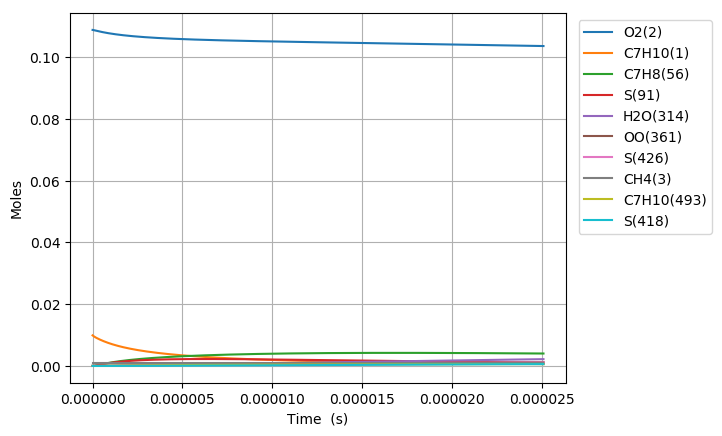

The file beside this chart, header and first rows:
Time (s), Volume (m^3), N2, Ar, He, Ne, C7H10(1), O2(2), CH4(3), C7H10(22), C7H9(6), C7H11(26), S(72), C7H9O2(62), C7H9O2(61), S(86), S(91), S(127), C7H8(56), S(123), C7H8(208), C7H11O(87), OH(D)(150), S(292)
0.0, 0.001788, 0.8813, 0.0, 0.0, 0.0, 0.00989, 0.1088, 0.001, 0.0, 0.0, 0.0, 0.0, 0.0, 0.0, 0.0, 0.0, 0.0, 0.0, 0.0, 0.0, 0.0, 0.0, 0.0
1.669828075238192e-19, 0.001788, 0.8813, 0.0, 0.0, 0.0, 0.00989, 0.1088, 0.001, 3.0907741874856895e-17, 3.6445729995484713e-16, 3.644571646560297e-16, 3.6039789843473757e-25, 3.6003199167572035e-25, 2.44107843833001e-25, 1.2596111326543045e-35, 3.4068993269151452e-40, 1.7001165401086913e-35, 1.9066294892858174e-29, 1.7805806908623976e-40, 1.1917009519730364e-43, 2.688472905325033e-54, 3.4521461713982204e-49, 1.5008360204594405e-60
4.675518610666937e-19, 0.001788, 0.8813, 0.0, 0.0, 0.0, 0.00989, 0.1088, 0.001, 8.6541677249576244e-17, 1.0204804379180398e-15, 1.0204800598689435e-15, 2.1768033017468744e-24, 2.1724623745837493e-24, 1.4744112265860786e-24, 1.4930753178721116e-34, 4.0446712811598402e-39, 2.0087642813580413e-34, 1.1516042099280629e-28, 2.1138513920724184e-39, 1.4147873677281713e-42, 6.0140040828871775e-53, 7.7222665944337104e-48, 6.1932395831269854e-59
1.0686899681524429e-18, 0.001788, 0.8813, 0.0, 0.0, 0.0, 0.00989, 0.1088, 0.001, 1.9780954799892263e-16, 2.3325267060392803e-15, 2.3325258456230128e-15, 1.0480370814501788e-23, 1.0437829656281658e-23, 7.0986538462414554e-24, 1.4609878533280973e-33, 3.9710824827009879e-38, 1.9521476466800117e-33, 5.5444785308571109e-28, 2.0752774494678621e-38, 1.3890466220167644e-41, 1.1882647073875721e-51, 1.525784319649014e-46, 2.4499816468084111e-57
2.270966182323941e-18, 0.001788, 0.8813, 0.0, 0.0, 0.0, 0.00989, 0.1088, 0.001, 4.2034528949724625e-16, 4.9566192111960873e-15, 4.9566173984441187e-15, 4.5770532357490427e-23, 4.5395700296297451e-23, 3.1001672892915247e-23, 1.2835559219011691e-32, 3.5123776811208587e-37, 1.6919901617617647e-32, 2.4214194266580237e-27, 1.8353559587310786e-37, 1.2285959975029231e-40, 2.1144492917840785e-50, 2.7150460667991945e-45, 8.7437931132310895e-56
4.675518610666938e-18, 0.001788, 0.8813, 0.0, 0.0, 0.0, 0.00989, 0.1088, 0.001, 8.6541677249241703e-16, 1.0204804098230627e-14, 1.0204800429338208e-14, 1.9108295905794825e-22, 1.8795643672363289e-22, 1.2942576935566439e-22, 1.0645994044031463e-31, 2.9523653263998993e-36, 1.3671853910221786e-31, 1.0108949330496819e-26, 1.542385133870057e-36, 1.0327089489236985e-39, 3.5663132833479057e-49, 4.5793146126162144e-44, 2.9543182504334434e-54
9.484623467352931e-18, 0.001788, 0.8813, 0.0, 0.0, 0.0, 0.00989, 0.1088, 0.001, 1.7555597384768519e-15, 2.0701173387450378e-14, 2.0701166192133915e-14, 7.8063620728723931e-22, 7.553915414359447e-22, 5.2874558108734777e-22, 8.5024271936360276e-31, 2.420527845877642e-35, 1.0401079291464146e-30, 4.1298355527967336e-26, 1.2639798037757751e-35, 8.4667716487309247e-39, 5.8576325560222043e-48, 7.5215229869466281e-43, 9.7130741594477623e-53
1.910283318072492e-17, 0.001788, 0.8813, 0.0, 0.0, 0.0, 0.00989, 0.1088, 0.001, 3.5358456704220943e-15, 4.1693910088969765e-14, 4.1693896521755559e-14, 3.155456126225212e-21, 2.9570439560647113e-21, 2.1372667654246636e-21, 6.5459641594813186e-30, 1.9602068044321001e-34, 7.3559079660610725e-30, 1.6693454853480716e-25, 1.0226965950610533e-34, 6.8566107971913238e-38, 9.4953200200855885e-47, 1.2192671762533154e-41, 3.1503617793660724e-51
3.833925260746889e-17, 0.001788, 0.8813, 0.0, 0.0, 0.0, 0.00989, 0.1088, 0.001, 7.0964175342180739e-15, 8.3679376431747526e-14, 8.3679352397121042e-14, 1.2687948402033625e-20, 1.118009745792106e-20, 8.5937961034942339e-21, 4.7938728578224117e-29, 1.5777459292355642e-33, 4.7140886841634096e-29, 6.7123641954630161e-25, 8.2169882649075196e-34, 5.5187962572550828e-37, 1.5291421621346604e-45, 1.9635795696593011e-40, 1.0148984447139654e-49
7.681209146095684e-17, 0.001788, 0.8813, 0.0, 0.0, 0.0, 0.00989, 0.1088, 0.001, 1.4217561261432009e-14, 1.6765028377635296e-13, 1.6765024501235071e-13, 5.0884332720040588e-20, 4.0005418910048713e-20, 3.446448896001359e-20, 3.2554323279885525e-28, 1.2660432831401514e-32, 2.6769212517425322e-28, 2.6919578295569428e-24, 6.5703620659888402e-33, 4.4284854858419402e-36, 2.4544517818776351e-44, 3.1519400694755446e-39, 3.2584169473686591e-48
1.5375776916793273e-16, 0.001788, 0.8813, 0.0, 0.0, 0.0, 0.00989, 0.1088, 0.001, 2.8459848714347769e-14, 3.3559201290159749e-13, 3.3559195370088401e-13, 2.0380262080797138e-19, 1.3137558969398148e-19, 1.3803390699824128e-19, 1.9895457786070848e-27, 1.0143777320892764e-31, 1.3465421899469369e-27, 1.0781869446247306e-23, 5.2274007357929457e-32, 3.5481759850176813e-35, 3.9330098472069898e-43, 5.0511950471676195e-38, 1.0443152041745488e-46
3.0764912458188453e-16, 0.001788, 0.8813, 0.0, 0.0, 0.0, 0.00989, 0.1088, 0.001, 5.6944423614130891e-14, 6.7147519416132044e-13, 6.7147506491088096e-13, 8.157406395184828e-19, 3.8374893626845068e-19, 5.5246487989548228e-19, 1.0754049979453745e-26, 8.1212292055134082e-31, 6.1532339992668548e-27, 4.3155555350420912e-23, 4.1272213217907282e-31, 2.8406962091836647e-34, 6.29629824371976e-42, 8.0880859512016349e-37, 3.3437624153961284e-45
6.154318354097881e-16, 0.001788, 0.8813, 0.0, 0.0, 0.0, 0.00989, 0.1088, 0.001, 1.1391357338950349e-13, 1.3432406304943503e-12, 1.3432400626676712e-12, 3.2640173710475707e-18, 9.8541068562575802e-19, 2.2103356887981156e-18, 5.1907079339863854e-26, 6.4995148168610633e-30, 2.6431819738737506e-26, 1.726782916008403e-22, 3.2140056400277191e-30, 2.2734173744581064e-33, 1.0072925736748508e-40, 1.2944904248265634e-35, 1.069904970733173e-43
1.2309972570655952e-15, 0.001788, 0.8813, 0.0, 0.0, 0.0, 0.00989, 0.1088, 0.001, 2.2785187284347431e-13, 2.6867681057054928e-12, 2.6867651595690304e-12, 1.3058133015659948e-17, 2.2703798886110564e-18, 8.8408365330430289e-18, 2.3070363091380546e-25, 5.2007005861698117e-29, 1.0966046067894155e-25, 6.9082457952075629e-22, 2.4398034991225177e-29, 1.8190748966896633e-32, 1.6103177506083126e-39, 2.071190861086515e-34, 3.4209066684199741e-42
2.4621281003772096e-15, 0.001788, 0.8813, 0.0, 0.0, 0.0, 0.00989, 0.1088, 0.001, 4.557284713643182e-13, 5.3738097646626136e-12, 5.3737957592476114e-12, 5.2236288292286185e-17, 4.8787471466773734e-18, 3.53506745959388e-17, 9.7538745710833422e-25, 4.1611175097248979e-28, 4.4667757510822829e-25, 2.7635153800328095e-21, 1.7695717619607401e-28, 1.4553912411760207e-31, 2.5714161465475541e-38, 3.3129169799711563e-33, 1.0925661011523934e-40
3.693258943688824e-15, 0.001788, 0.8813, 0.0, 0.0, 0.0, 0.00989, 0.1088, 0.001, 6.8360506949806444e-13, 8.0608381762640652e-12, 8.0608067651267969e-12, 1.1100404282393561e-16, 7.491626284331642e-18, 7.509915651663201e-17, 2.1072363197534082e-24, 1.1898804240136583e-27, 9.5412343610881666e-25, 5.8725994119229136e-21, 4.7914694581010411e-28, 4.1615996482080027e-31, 9.4553089312857984e-38, 1.2191668386800723e-32, 4.9842316444823344e-40
4.924389787000438e-15, 0.001788, 0.8813, 0.0, 0.0, 0.0, 0.00989, 0.1088, 0.001, 9.1148166724471347e-13, 1.0747853354686681e-11, 1.0747798177531324e-11, 1.8936107188368729e-16, 1.0105025134392116e-17, 1.2807609763942692e-16, 3.6262495423981126e-24, 2.5099128810052138e-27, 1.6318669338068158e-24, 1.0018071693948607e-20, 9.6345646479909526e-28, 8.7781161118238979e-31, 2.3959547682172195e-37, 3.0915753683914971e-32, 1.4845626709463358e-39
7.386651473623666e-15, 0.001788, 0.8813, 0.0, 0.0, 0.0, 0.00989, 0.1088, 0.001, 1.3672348618295188e-12, 1.6121852686753089e-11, 1.6121735018662285e-11, 3.9204895068225224e-16, 1.5331923398708726e-17, 2.650448012125679e-16, 7.5729080853859385e-24, 6.8559284100219987e-27, 3.3866257337467396e-24, 2.0741340682880962e-20, 2.4386356749404182e-27, 2.3975992150832703e-30, 8.3663537084595778e-37, 1.0808378985642462e-31, 6.4900137865809054e-39
9.848913160246895e-15, 0.001788, 0.8813, 0.0, 0.0, 0.0, 0.00989, 0.1088, 0.001, 1.8229880549908312e-12, 2.1495803442155991e-11, 2.149559981029633e-11, 6.6677088111244891e-16, 2.0558769482107347e-17, 4.5057477594736187e-16, 1.2943256399411564e-23, 1.4345931097747226e-26, 5.7665419757865948e-24, 3.5275737793349483e-20, 4.7779432406070889e-27, 5.0166022858162787e-30, 2.0879671232336658e-36, 2.7000896896958413e-31, 1.8890329687426743e-38
1.2311174846870123e-14, 0.001788, 0.8813, 0.0, 0.0, 0.0, 0.00989, 0.1088, 0.001, 2.2787412466269735e-12, 2.6869702218992435e-11, 2.6869387408211298e-11, 1.0186699821707088e-15, 2.5785601379321246e-17, 6.8806678365953387e-16, 1.9838943637694889e-23, 2.6118090019939203e-26, 8.8153956415049776e-24, 5.3893453372945102e-20, 8.1571160634729149e-27, 9.1325513368978208e-30, 4.4243548275615072e-36, 5.7271666641378208e-31, 4.5819287221594397e-38
1.723569822011658e-14, 0.001788, 0.8813, 0.0, 0.0, 0.0, 0.00989, 0.1088, 0.001, 3.190247625227956e-12, 3.7617341031144337e-11, 3.7616726188731757e-11, 1.9588328094090093e-15, 3.6239068816638914e-17, 1.3217418344174672e-15, 3.8301857303937878e-23, 6.8971131996212062e-26, 1.695602481907971e-23, 1.0363510684617268e-19, 1.8530793334182971e-26, 2.4112584379686664e-29, 1.6143845578679129e-35, 2.0966024327531306e-30, 2.3611735843025939e-37
2.7084744966609494e-14, 0.001788, 0.8813, 0.0, 0.0, 0.0, 0.00989, 0.1088, 0.001, 5.013260363859041e-12, 5.9111990177771377e-11, 5.9110463956199442e-11, 4.7787505424011298e-15, 5.7145396169476412e-17, 3.2173687342528468e-15, 9.3797896513413479e-23, 2.6679082101836267e-25, 4.1325455225048673e-23, 2.5283607841932764e-19, 5.446763900948646e-26, 9.323818087444865e-29, 1.0138389681012257e-34, 1.3270617219648838e-29, 2.5278374058388576e-36
3.693379171310241e-14, 0.001788, 0.8813, 0.0, 0.0, 0.0, 0.00989, 0.1088, 0.001, 6.836273077707731e-12, 8.0605804158840095e-11, 8.0602947702160535e-11, 8.8524208950021396e-15, 7.8050910437806773e-17, 5.94789312953236e-15, 1.7407325468202709e-22, 6.6229243537214708e-25, 7.6443005895871535e-23, 4.6838255199927488e-19, 1.1118836919264827e-25, 2.3139054592552875e-28, 3.2810245239872955e-34, 4.3176146719272913e-29, 1.0493969959129466e-35
4.678283845959532e-14, 0.001788, 0.8813, 0.0, 0.0, 0.0, 0.00989, 0.1088, 0.001, 8.6592857667797209e-12, 1.0209878803762388e-10, 1.0209417786824958e-10, 1.417940229853984e-14, 9.8955617643155831e-17, 9.5082518057319922e-15, 2.7911920459240438e-22, 1.3222190027160722e-24, 1.2224349513088955e-22, 7.502571640463607e-19, 1.8894352513949302e-25, 4.6182394916139777e-28, 7.9647254654668181e-34, 1.0532017174633855e-28, 3.0632822910567935e-35
5.6631885206088235e-14, 0.001788, 0.8813, 0.0, 0.0, 0.0, 0.00989, 0.1088, 0.001, 1.0482298431076971e-11, 1.2359094688847599e-10, 1.2358415471246331e-10, 2.0759436781724578e-14, 1.198595223389323e-16, 1.3893370429457202e-14, 4.0893064766888888e-22, 2.3156676342599361e-24, 1.786615980897672e-22, 1.0984524821710011e-18, 2.8770067920296289e-25, 8.0858718780847284e-28, 1.6352453449930002e-33, 2.1725299956152257e-28, 7.3241238708673448e-35
7.632997869907406e-14, 0.001788, 0.8813, 0.0, 0.0, 0.0, 0.00989, 0.1088, 0.001, 1.4128323685348677e-11, 1.6657280796521444e-10, 1.6656034909581601e-10, 3.7678004466698091e-14, 1.6166494202217252e-16, 2.5119428699369448e-14, 7.4283695871612942e-22, 5.5597975467264739e-24, 3.2311301406915436e-22, 1.9937934148211805e-18, 5.477133740634043e-25, 1.9402792560056302e-27, 5.0420247542915364e-33, 6.7615371791345415e-28, 2.8997094995867195e-34
9.602807219205989e-14, 0.001788, 0.8813, 0.0, 0.0, 0.0, 0.00989, 0.1088, 0.001, 1.7774348840526083e-11, 2.0955142716211434e-10, 2.0953153228969755e-10, 5.9606686539187932e-14, 2.0346720848984434e-16, 3.9586294901317587e-14, 1.1757637786633117e-21, 1.0950282811659138e-23, 5.0928523242120434e-22, 3.1543793940911602e-18, 8.9021529828023395e-25, 3.819353016903317e-27, 1.2022371116809826e-32, 1.6260345993196849e-27, 8.3271770721670959e-34
1.1572616568504573e-13, 0.001788, 0.8813, 0.0, 0.0, 0.0, 0.00989, 0.1088, 0.001, 2.1420373896611055e-11, 2.5252684584024563e-10, 2.5249770573052908e-10, 8.6544046633089787e-14, 2.4526636121450373e-16, 5.7252607971921404e-14, 1.7076827189968699e-21, 1.907318476294802e-23, 7.3664578815961537e-22, 4.5801873753428921e-18, 1.3140892107926097e-24, 6.6488566541008014e-27, 2.4516473958443247e-32, 3.3436582938954929e-27, 1.9840273018449203e-33
1.5512235267101738e-13, 0.001788, 0.8813, 0.0, 0.0, 0.0, 0.00989, 0.1088, 0.001, 2.8712423711503068e-11, 3.3846823807363495e-10, 3.3841502854865112e-10, 1.5543960540157577e-13, 3.2885547999284972e-16, 1.0202714122088784e-13, 3.06839427665405e-21, 4.5808026977738523e-23, 1.3129180525357868e-21, 8.2274025239211093e-18, 2.4019781519203516e-24, 1.5949261416267324e-26, 7.6957662177138204e-32, 1.0716134477126025e-26, 8.5197572343471166e-33
1.8870613357386316e-13, 0.001788, 0.8813, 0.0, 0.0, 0.0, 0.00989, 0.1088, 0.001, 3.4928624052761718e-11, 4.1172031997260184e-10, 4.1164053342296402e-10, 2.2997734471752573e-13, 4.0010260223184937e-16, 1.4994386951547071e-13, 4.5407585336019729e-21, 8.246818548900333e-23, 1.9296617279160392e-21, 1.2174005743864363e-17, 3.5773003536039354e-24, 2.868482439075364e-26, 1.6455223304443998e-31, 2.3279086695621926e-26, 2.2050155610259077e-32
2.2228991447670893e-13, 0.001788, 0.8813, 0.0, 0.0, 0.0, 0.00989, 0.1088, 0.001, 4.1144824105987911e-11, 4.8496362375442964e-10, 4.848514941954746e-10, 3.1905606149121049e-13, 4.713411855929517e-16, 2.0663559906033174e-13, 6.3005124340594676e-21, 1.3487458559638819e-22, 2.6593710898353995e-21, 1.6891300746098249e-17, 4.975844557621572e-24, 4.6866998964483178e-26, 3.0970877880019465e-31, 4.4495739786135963e-26, 4.8707530972317618e-32
2.558736953795547e-13, 0.001788, 0.8813, 0.0, 0.0, 0.0, 0.00989, 0.1088, 0.001, 4.7361023871184587e-11, 5.581983317549072e-10, 5.5804791742895566e-10, 4.2266919313848694e-13, 5.4257140777997275e-16, 2.7191999402964446e-13, 8.3475262743167369e-21, 2.0585784558662153e-22, 3.4996988233298245e-21, 2.2379199324121903e-17, 6.5929887273853087e-24, 7.1462681351057034e-26, 5.319536475309193e-31, 7.7578136798552984e-26, 9.5946200980842688e-32
2.894574762824005e-13, 0.001788, 0.8813, 0.0, 0.0, 0.0, 0.00989, 0.1088, 0.001, 5.3577223348354504e-11, 6.3142462241943431e-10, 6.312298096838895e-10, 5.4081017936267717e-13, 6.137934421937588e-16, 3.4561860898582005e-13, 1.0681670395874056e-20, 2.9825984465207711e-22, 4.4483476966621172e-21, 2.863761523171533e-17, 8.4241969217764491e-24, 1.0343875520578812e-25, 8.5310359653360861e-31, 1.262483920222839e-25, 1.7359138584425613e-31
3.2304125718524625e-13, 0.001788, 0.8813, 0.0, 0.0, 0.0, 0.00989, 0.1088, 0.001, 5.9793422537500365e-11, 7.0464267057649977e-10, 7.0439717752377127e-10, 6.7347245685057519e-13, 6.8500745876128823e-16, 4.2755661540167771e-13, 1.3302815080612648e-20, 4.1493480770686848e-22, 5.5030670406830157e-21, 3.5666463941476699e-17, 1.0465032036763731e-23, 1.437625693347793e-25, 1.2969785540856003e-30, 1.947164344122955e-25, 2.9404006814322081e-31
3.902088189909378e-13, 0.001788, 0.8813, 0.0, 0.0, 0.0, 0.00989, 0.1088, 0.001, 7.2225820051729933e-11, 8.5105472199851903e-10, 8.5068836620748377e-10, 9.8233463722768367e-13, 8.2741210280767891e-16, 6.1546817217840964e-13, 1.9405587363271059e-20, 7.3257022560134953e-22, 7.9219292428257291e-21, 5.2035129670601773e-17, 1.5158272422793107e-23, 2.5332246115630898e-25, 2.6560575964584943e-30, 4.1006572151931267e-25, 7.2629092257915068e-31
4.573763807966293e-13, 0.001788, 0.8813, 0.0, 0.0, 0.0, 0.00989, 0.1088, 0.001, 8.4658216413892472e-11, 9.9743581442293057e-10, 9.9692153596750231e-10, 1.3492032482608106e-12, 9.6978663167609507e-16, 8.3432626206875254e-13, 2.6654805782439522e-20, 1.1818104840535043e-21, 1.0739184135692449e-20, 7.1484554222454477e-17, 2.0639006779219831e-23, 4.0788027076587053e-25, 4.8322761903987636e-30, 7.6649907228051827e-25, 1.5495519010588997e-30
5.245439426023209e-13, 0.001788, 0.8813, 0.0, 0.0, 0.0, 0.00989, 0.1088, 0.001, 9.7090611624005184e-11, 1.1437872187705274e-09, 1.1430967392524248e-09, 1.7740258427048907e-12, 1.1121322839148263e-15, 1.0828599639387384e-12, 3.504943376439898e-20, 1.7858769474724991e-21, 1.3938470413531233e-20, 9.4014123607894271e-17, 2.6875005875744979e-23, 6.1517162718049098e-25, 8.0714503416879611e-30, 1.3143709627934448e-24, 2.974820107209192e-30
5.917115044080124e-13, 0.001788, 0.8813, 0.0, 0.0, 0.0, 0.00989, 0.1088, 0.001, 1.0952300568208367e-10, 1.2901101538305546e-09, 1.2892140284518749e-09, 2.2567500322492034e-12, 1.2544502392935944e-15, 1.359850488201416e-12, 4.4588435900221127e-20, 2.5681505902367369e-21, 1.7504097890266462e-20, 1.196232498399892e-16, 3.3835319919732745e-23, 8.8292779076047692e-25, 1.2635364514022066e-29, 2.1107575291758652e-24, 5.2710089019117813e-30
6.58879066213704e-13, 0.001788, 0.8813, 0.0, 0.0, 0.0, 0.00989, 0.1088, 0.001, 1.2195539858814207e-10, 1.4364057906407733e-09, 1.4352734558990913e-09, 2.7973234849328208e-12, 1.3967416497832232e-15, 1.6641267967304364e-12, 5.5270777894669702e-20, 3.5521659400100572e-21, 2.1420991112103031e-20, 1.4831136874257575e-16, 4.1490276817577918e-23, 1.2188758930379256e-24, 1.8797869604207575e-29, 3.2188896109985798e-24, 8.7667837437829582e-30
7.260466280193955e-13, 0.001788, 0.8813, 0.0, 0.0, 0.0, 0.00989, 0.1088, 0.001, 1.3438779034219326e-10, 1.5826752534279739e-09, 1.5812750738846785e-09, 3.3956939113974901e-12, 1.5390075794403326e-15, 1.9945646624091117e-12, 6.7095426294540556e-20, 4.7616180053954216e-21, 2.567467725055524e-20, 1.8007793927998529e-16, 4.9811298278726678e-23, 1.6307404734690746e-24, 2.6844416244658903e-29, 4.7080735816820279e-24, 1.3852649665033638e-29
7.932141898250871e-13, 0.001788, 0.8813, 0.0, 0.0, 0.0, 0.00989, 0.1088, 0.001, 1.4682018094424889e-10, 1.7289196190695128e-09, 1.7272189346622509e-09, 4.0518090592426558e-12, 1.6812491435973318e-15, 2.3500872074531519e-12, 8.0061348377001982e-20, 6.2203707398688863e-21, 3.0251293032588005e-20, 2.149224437378e-16, 5.8771150127276661e-23, 2.1262442399523188e-24, 3.7072069169970813e-29, 6.6537842275463142e-24, 2.0984140975052245e-29
8.686410718414911e-13, 0.001788, 0.8813, 0.0, 0.0, 0.0, 0.00989, 0.1088, 0.001, 1.6078133036936814e-10, 1.8931184179019728e-09, 1.8910401324225478e-09, 4.8573714616424229e-12, 1.8409536543347798e-15, 2.7779500324122369e-12, 9.5980765261135414e-20, 8.1854949606735157e-21, 3.5759158669000862e-20, 2.5771994623784319e-16, 6.9561718223646635e-23, 2.7919560086452748e-24, 5.1537317462530927e-29, 9.4841377033517064e-24, 3.2084705838579624e-29
9.440679538578953e-13, 0.001788, 0.8813, 0.0, 0.0, 0.0, 0.00989, 0.1088, 0.001, 1.747424783417871e-10, 2.0572882639197522e-09, 2.0547886350022817e-09, 5.7356133014418076e-12, 2.0006300239738836e-15, 3.2347499504734645e-12, 1.1333662736810636e-19, 1.0529580793898099e-20, 4.1639548308040131e-20, 3.0439759161350968e-16, 8.108942025929189e-23, 3.5838036895983881e-24, 6.958299612741065e-29, 1.3116472004261093e-23, 4.7275145037251878e-29
1e-12, 0.001788, 0.8813, 0.0, 0.0, 0.0, 0.00989, 0.1088, 0.001, 1.8509522634041916e-10, 2.1790088567471819e-09, 2.1761677945125649e-09, 6.4337510657906238e-12, 2.1190190188379176e-15, 3.591381380783974e-12, 1.2713336008623665e-19, 1.253287638149582e-20, 4.6230478286311485e-20, 3.4151600266216368e-16, 9.0093640401543397e-23, 4.2588830819909957e-24, 8.5543329422340072e-29, 1.6405263742808082e-23, 6.1742048143034693e-29
1.0194948358742994e-12, 0.001788, 0.8813, 0.0, 0.0, 0.0, 0.00989, 0.1088, 0.001, 1.8870362486151766e-10, 2.2214304900249153e-09, 2.2184645161768739e-09, 6.6864608048241083e-12, 2.1602795276388259e-15, 3.7191540590904046e-12, 1.3212747662326132e-19, 1.3287153012373678e-20, 4.787530272124008e-20, 3.5495474214495847e-16, 9.3320453194355e-23, 4.5127098771615377e-24, 9.1661854731876765e-29, 1.7682527110153997e-23, 6.7514657609647064e-29
1.0949217178907035e-12, 0.001788, 0.8813, 0.0, 0.0, 0.0, 0.00989, 0.1088, 0.001, 2.0266476992857053e-10, 2.385546368151196e-09, 2.3820678496470949e-09, 7.7098402725935482e-12, 2.3199034015314676e-15, 4.229890424029109e-12, 1.5235185642674979e-19, 1.6492992354064313e-20, 5.4450047560624455e-20, 4.0939079036634556e-16, 1.0622253301250235e-22, 5.5895928512369326e-24, 1.1823459171628301e-28, 2.332193827448879e-23, 9.3877748120074449e-29
1.1703485999071075e-12, 0.001788, 0.8813, 0.0, 0.0, 0.0, 0.00989, 0.1088, 0.001, 2.1662591354295519e-10, 2.5496371116946425e-09, 2.5455987090401572e-09, 8.8056780790838749e-12, 2.479502826379758e-15, 4.7657456487503214e-12, 1.7400831163196692e-19, 2.01821365324147e-20, 6.1348162067952225e-20, 4.6770515784948387e-16, 1.1976487425478778e-22, 6.8253667887275099e-24, 1.4976921813732314e-28, 3.018192434082139e-23, 1.2755625778399097e-28
1.2457754819235116e-12, 0.001788, 0.8813, 0.0, 0.0, 0.0, 0.00989, 0.1088, 0.001, 2.3058705570468022e-10, 2.7137038780406905e-09, 2.7090571679091667e-09, 9.9739006727069238e-12, 2.6390789279094536e-15, 5.3255623473331325e-12, 1.9709538855639643e-19, 2.438987959481464e-20, 6.8554746542196397e-20, 5.2989729396508439e-16, 1.3391811653024028e-22, 8.2309417765427672e-24, 1.8674035421382726e-28, 3.8416957671675141e-23, 1.6986095572206178e-28
1.3966292459563197e-12, 0.001788, 0.8813, 0.0, 0.0, 0.0, 0.00989, 0.1088, 0.001, 2.5850933567018127e-10, 3.0417698438278395e-09, 3.0357571779142241e-09, 1.2527206388117396e-11, 2.9581654066942083e-15, 6.5127154769482736e-12, 2.4755560020719436e-19, 3.4503613738304967e-20, 8.3837136213722051e-20, 6.659128011121856e-16, 1.6394656895630661e-22, 1.15951148596179e-23, 2.7891971724234247e-28, 5.9664337059405474e-23, 2.861947808334252e-28
1.5474830099891279e-12, 0.001788, 0.8813, 0.0, 0.0, 0.0, 0.00989, 0.1088, 0.001, 2.8643160982512549e-10, 3.3697525005165555e-09, 3.3621684665934769e-09, 1.5369170499336802e-11, 3.2771708482902152e-15, 7.7831148052927259e-12, 3.0372089143113862e-19, 4.7121641187858698e-20, 1.0019120254072321e-19, 8.1743341548815889e-16, 1.9609896031787967e-22, 1.5769312139357541e-23, 3.9867860825152225e-28, 8.8432386156231728e-23, 4.5579751326225297e-28
1.698336774021936e-12, 0.001788, 0.8813, 0.0, 0.0, 0.0, 0.00989, 0.1088, 0.001, 3.1435387816955469e-10, 3.6976593425868467e-09, 3.6882916196847103e-09, 1.8499207280023778e-11, 3.5961025428211683e-15, 9.1292658488690239e-12, 3.6557968586172204e-19, 6.2535463783739783e-20, 1.1752046468526464e-19, 9.8445560886791146e-16, 2.3018515297735601e-22, 2.0840671318111792e-23, 5.4999690220034704e-28, 1.2618520451247747e-22, 6.9357591168357317e-28
1.8341051616514635e-12, 0.001788, 0.8813, 0.0, 0.0, 0.0, 0.00989, 0.1088, 0.001, 3.3948391471157858e-10, 3.9927163291876291e-09, 3.9815565846937844e-09, 2.156205936958889e-11, 3.8830835102916412e-15, 1.0399919265609088e-11, 4.2611099714564617e-19, 7.9042491784653637e-20, 1.3387785423171577e-19, 1.1480267873930498e-15, 2.6237277895078221e-22, 2.6243938912600946e-23, 7.1651049702472597e-28, 1.6912513674253732e-22, 9.79817465252982e-28
1.969873549280991e-12, 0.001788, 0.8813, 0.0, 0.0, 0.0, 0.00989, 0.1088, 0.001, 3.6461394654713245e-10, 4.2877219828879418e-09, 4.2745890586932174e-09, 2.4857351521894519e-11, 4.1700145447457691e-15, 1.1721854626291794e-11, 4.912362820439754e-19, 9.8271692452407367e-20, 1.5089542602085461e-19, 1.324149539706734e-15, 2.9587112751682415e-22, 3.2507880676856468e-23, 9.1486029025163996e-28, 2.2178437779748447e-22, 1.3487339401411235e-27
2.1056419369105185e-12, 0.001788, 0.8813, 0.0, 0.0, 0.0, 0.00989, 0.1088, 0.001, 3.8974397367623228e-10, 4.5826804778354948e-09, 4.5673894662226932e-09, 2.8384659205197012e-11, 4.4568997065182665e-15, 1.3090897781070345e-11, 5.60947150059797e-19, 1.2044393903940127e-19, 1.6851944379787162e-19, 1.5128219352908047e-15, 3.3057429831262877e-22, 3.9695898790099255e-23, 1.1480820478990008e-27, 2.8539691962527471e-22, 1.8154584014701217e-27
2.241410324540046e-12, 0.001788, 0.8813, 0.0, 0.0, 0.0, 0.00989, 0.1088, 0.001, 4.1487399609889191e-10, 4.8775956484655701e-09, 4.8599582310460754e-09, 3.2143558663478962e-11, 4.7437427254553892e-15, 1.4503214292648966e-11, 6.3523522602774817e-19, 1.4578272766730383e-19, 1.8670054462488959e-19, 1.7140422129214449e-15, 3.6638501121598657e-22, 4.7871359091535663e-23, 1.4192502434678664e-27, 3.6124061990054611e-22, 2.3965099705828044e-27
2.3771787121695735e-12, 0.001788, 0.8813, 0.0, 0.0, 0.0, 0.00989, 0.1088, 0.001, 4.4000401381512227e-10, 5.1724710173142174e-09, 5.1522957761528416e-09, 3.6133626915034226e-11, 5.0305470280122482e-15, 1.5955281623088943e-11, 7.1409215008604672e-19, 1.7451416802207253e-19, 2.0539338082556743e-19, 1.9278087669285873e-15, 4.0321389681825954e-22, 5.7097591919710948e-23, 1.7314773183487429e-27, 4.506335885811801e-22, 3.1098112421800809e-27
2.512947099799101e-12, 0.001788, 0.8813, 0.0, 0.0, 0.0, 0.00989, 0.1088, 0.001, 4.6513402682493245e-10, 5.4673098202440417e-09, 5.4444025237598986e-09, 4.0354441750664467e-11, 5.3173157618376501e-15, 1.744386390801941e-11, 7.9750957764084698e-19, 2.068669746166845e-19, 2.2455629523886798e-19, 2.1541201347271278e-15, 4.4097885914414776e-22, 6.7437892925895732e-23, 2.0879134735291075e-27, 5.54930912097541e-22, 3.9747052428890789e-27
2.6487154874286285e-12, 0.001788, 0.8813, 0.0, 0.0, 0.0, 0.00989, 0.1088, 0.001, 4.9026403512833046e-10, 5.7621150296423332e-09, 5.7362788953132174e-09, 4.4805581732044115e-11, 5.6040518182412051e-15, 1.8965988758490669e-11, 8.8547917933392884e-19, 2.4307245805735427e-19, 2.4415102257584437e-19, 2.3929749853520424e-15, 4.7960448906791556e-22, 7.8955523810084503e-23, 2.4917464630691324e-27, 6.7552164047639291e-22, 5.0119723152233049e-27
2.784483875058156e-12, 0.001788, 0.8813, 0.0, 0.0, 0.0, 0.00989, 0.1088, 0.001, 5.1539403872532235e-10, 6.0568893758582511e-09, 6.0279253114892116e-09, 4.9486626190358951e-11, 5.8907578530835444e-15, 2.0518925823796039e-11, 9.7799264101578772e-19, 2.8336451613392091e-19, 2.641424134463983e-19, 2.6443721088673299e-15, 5.1902151573889579e-22, 9.1713712972795241e-23, 2.946201241731555e-27, 8.1382600231848679e-22, 6.2438470359719683e-27
2.9202522626876835e-12, 0.001788, 0.8813, 0.0, 0.0, 0.0, 0.00989, 0.1088, 0.001, 5.4052403761591401e-10, 6.3516353669798267e-09, 6.319342192195996e-09, 5.4397155225047533e-11, 6.1774363060965746e-15, 2.2100167014455068e-11, 1.075041663720757e-18, 3.2797962480938406e-19, 2.8449817975825888e-19, 2.9083104065964167e-15, 5.5916630655157431e-22, 1.0577565610401573e-22, 3.4545396141502997e-27, 9.7129283505525878e-22, 7.6940350375476377e-27
... 673 more rows
